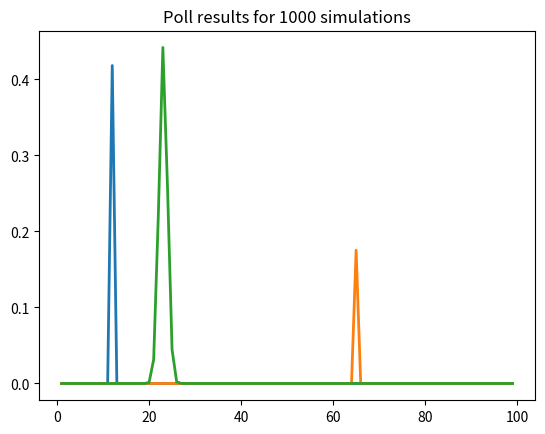

Reproduce this figure in Python.
#!/usr/bin/env python3

# by [email redacted]

import numpy as np
import matplotlib.pyplot as plt
from scipy.stats import norm
import matplotlib.mlab as mlab

bins = np.arange(1,100)

plt.title("Poll results for 1000 simulations")

y = norm.pdf( bins, 12.16, 0.07)
l = plt.plot(bins, y, linewidth=2)

y = norm.pdf( bins, 64.75, 0.1)
l = plt.plot(bins, y, linewidth=2)

y = norm.pdf( bins, 23.07, 0.9)
l = plt.plot(bins, y, linewidth=2)



plt.show()
